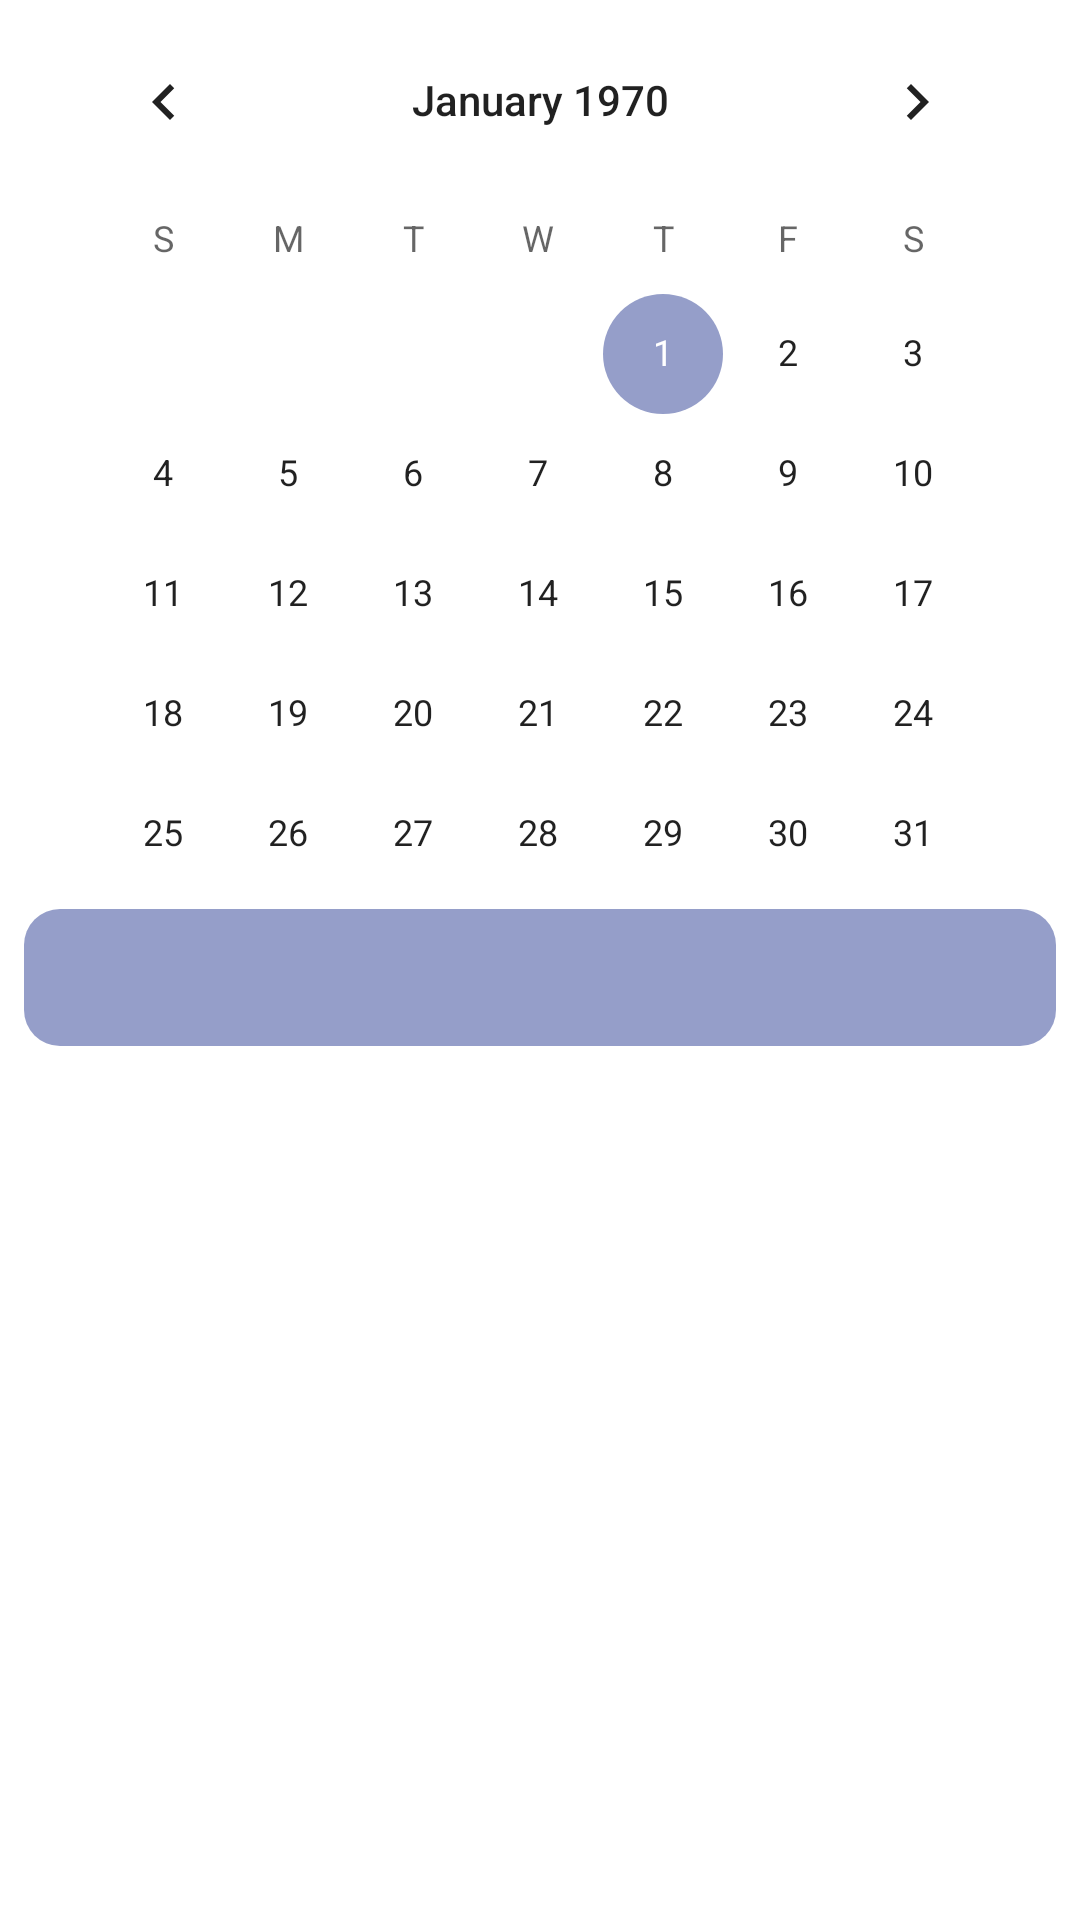

The Android layout XML behind this screen, and the referenced resources:
<!-- AndroidManifest.xml: application theme Theme.TaskManager -->
<!-- res/layout/fragment_calender.xml -->
<androidx.constraintlayout.widget.ConstraintLayout xmlns:android="http://schemas.android.com/apk/res/android"
    xmlns:app="http://schemas.android.com/apk/res-auto"
    xmlns:tools="http://schemas.android.com/tools"
    android:layout_width="match_parent"
    android:layout_height="match_parent"
    tools:context=".ui.calender.CalenderFragment">


    <CalendarView
        android:id="@+id/calendarView"
        android:layout_width="333dp"
        android:layout_height="295dp"
        android:layout_marginTop="24dp"
        app:layout_constraintEnd_toEndOf="parent"
        app:layout_constraintStart_toStartOf="parent"
        app:layout_constraintTop_toBottomOf="@+id/calendar_title" />

    <TextView
        android:id="@+id/text_selected_date"
        android:layout_width="match_parent"
        android:layout_height="wrap_content"
        android:layout_margin="8dp"
        android:background="@drawable/rounded_background_date"
        android:padding="12dp"
        android:textAlignment="center"
        android:textSize="16sp"
        android:textColor="@color/white"
        app:layout_constraintTop_toBottomOf="@id/calendarView"
        app:layout_constraintStart_toStartOf="parent"
        app:layout_constraintEnd_toEndOf="parent"/>

    <androidx.recyclerview.widget.RecyclerView
        android:id="@+id/recyclerView"
        android:layout_width="0dp"
        android:layout_height="0dp"
        android:layout_marginTop="16dp"
        android:layout_marginBottom="50dp"
        app:layout_constraintBottom_toBottomOf="parent"
        app:layout_constraintEnd_toEndOf="parent"
        app:layout_constraintStart_toStartOf="parent"
        app:layout_constraintTop_toBottomOf="@id/text_selected_date" />
</androidx.constraintlayout.widget.ConstraintLayout>
<!-- resources referenced by this layout -->
<resources>
  <color name="white">#FFFFFFFF</color>
  <!-- drawable rounded_background_date (drawable) -->
  <shape xmlns:android="http://schemas.android.com/apk/res/android">
      <solid android:color="@color/light_purple"/>
      <corners android:radius="12dp"/>
  </shape>
  <style name="Theme.TaskManager" parent="Theme.MaterialComponents.DayNight.DarkActionBar">
          
          <item name="colorPrimary">@color/light_purple</item>
          <item name="colorPrimaryVariant">@color/dark_purple</item>
          <item name="colorOnPrimary">@color/white</item>
          
          <item name="colorSecondary">@color/light_purple</item>
          <item name="colorSecondaryVariant">@color/dark_purple</item>
          <item name="colorOnSecondary">@color/dark_purple</item>
          
          <item name="android:statusBarColor">?attr/colorPrimaryVariant</item>
          
      </style>
  <color name="light_purple">#959EC9</color>
  <color name="dark_purple">#4E5174</color>
</resources>
